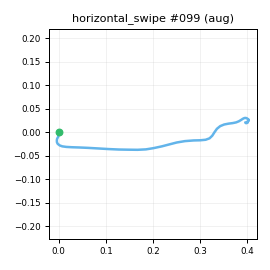

The table this chart was drawn from, first rows:
t_s, ax, ay, az, gx, gy, gz, seq
0.00000, -0.868, -0.3771, -0.00356, -3.421, 1.202, -3.173, 0
0.01100, -0.848, -0.4027, -0.00927, -2.556, 0.9802, -3.726, 1
0.02000, -0.8727, -0.414, -0.00709, -0.03432, 1.139, -4.02, 2
0.03000, -0.8489, -0.3916, 0.00766, 1.361, 1.113, -2.57, 3
0.04000, -0.811, -0.4149, 0.00699, 1.298, 1.234, -2.682, 4
0.05000, -0.8452, -0.4264, -0.00332, 2.339, 1.784, -2.463, 5
0.06000, -0.8056, -0.4575, 0.01513, 1.985, 2.543, -2.363, 6
0.07000, -0.8159, -0.4882, 0.01628, 0.6298, 4.749, -3.173, 7
0.08000, -0.8109, -0.5539, -0.00106, 0.09719, 6.72, -4.532, 8
0.09000, -0.8133, -0.6229, 0.00925, -2.882, 8.803, -5.431, 9
0.1, -0.7691, -0.6657, -0.01917, -5.691, 11.62, -7.53, 10
0.11, -0.7686, -0.8059, -0.04526, -1.842, 18.94, -5.428, 11
0.12, -0.7402, -0.9536, -0.1119, -4.03, 22.73, -4.813, 12
0.13, -0.7298, -1.053, -0.1523, -12.42, 21.81, -6.673, 13
0.141, -0.7221, -1.215, -0.2029, -10.84, 24.41, -8.048, 14
0.15, -0.6994, -1.396, -0.2761, -2.917, 30.19, -6.643, 15
0.16, -0.6631, -1.619, -0.3884, 2.1, 31.64, -2.617, 16
0.17, -0.6208, -1.775, -0.4439, 13.74, 28.94, 1.985, 17
0.181, -0.5312, -1.931, -0.5033, 34.4, 27.7, 9.696, 18
0.19, -0.4305, -1.999, -0.5516, 54.56, 20.1, 23.9, 19
0.2, -0.2821, -2.023, -0.6099, 79.6, 11.03, 46.02, 20
0.21, -0.1913, -1.922, -0.6326, 108.4, 6.155, 70.57, 21
0.22, -0.1318, -1.73, -0.6269, 138, 4.557, 97.21, 22
0.23, -0.07841, -1.548, -0.5861, 165.8, 7.349, 122.1, 23
0.24, -0.1088, -1.308, -0.569, 189.1, 10.85, 146.8, 24
0.25, -0.1281, -0.9216, -0.5523, 201.2, 11.87, 173.8, 25
0.26, -0.1682, -0.532, -0.4815, 198.3, 9.003, 194.8, 26
0.27, -0.2451, -0.2004, -0.4529, 185.8, 3.285, 209.3, 27
0.28, -0.3214, 0.03370, -0.5005, 175.4, 2.11, 220.4, 28
0.29, -0.3797, 0.3244, -0.5301, 159.1, -8.1, 232.5, 29
0.3, -0.4353, 0.6098, -0.535, 144.4, -23.29, 237.9, 30
0.311, -0.5035, 0.7895, -0.5145, 147.1, -31.52, 237.6, 31
0.32, -0.5518, 1.021, -0.4366, 147.5, -38.51, 226, 32
0.33, -0.5942, 1.338, -0.3017, 151.6, -39.17, 202.2, 33
0.34, -0.6855, 1.504, -0.2228, 157, -26.45, 172.2, 34
0.351, -0.8098, 1.508, -0.2098, 152.3, -11.65, 140.4, 35
0.36, -0.8841, 1.445, -0.2313, 135.5, -3.189, 120.6, 36
0.37, -0.9784, 1.305, -0.2812, 106.2, -10.14, 115.8, 37
0.38, -1.007, 1.192, -0.2767, 74.71, -27.13, 125.8, 38
0.39, -1.001, 1.149, -0.2242, 52.03, -49.85, 136.9, 39
0.4, -0.8738, 1.141, -0.1111, 42.21, -66.14, 139.7, 40
0.41, -0.8154, 1.152, 0.04104, 47.49, -66.73, 124.8, 41
0.42, -0.8227, 1.153, 0.09928, 61.98, -50.82, 97.85, 42
0.43, -0.8587, 1.113, 0.1146, 76.69, -31.42, 68.45, 43
0.44, -0.8815, 1.077, 0.1249, 83.92, -16.42, 46.31, 44
0.45, -0.9217, 0.9997, 0.1453, 78.26, -10.12, 32.48, 45
0.46, -0.9058, 0.9194, 0.158, 66.64, -13.87, 28.84, 46
0.47, -0.859, 0.8902, 0.2005, 52.26, -21.16, 29.77, 47
0.481, -0.7968, 0.8768, 0.2623, 41.85, -25.51, 30.53, 48
0.49, -0.7542, 0.8684, 0.3369, 35.07, -23, 27.96, 49
0.5, -0.7463, 0.8192, 0.3633, 29.28, -13.32, 19.63, 50
0.51, -0.7734, 0.7503, 0.3402, 25.85, -1.613, 13.77, 51
0.52, -0.8285, 0.6853, 0.2838, 21.17, 7.301, 8.561, 52
0.53, -0.8806, 0.6287, 0.2095, 15.5, 11.86, 5.192, 53
0.54, -0.8954, 0.5495, 0.1336, 10.39, 11.01, 5.091, 54
0.55, -0.9168, 0.4932, 0.08150, 4.904, 8.066, 5.195, 55
0.56, -0.9028, 0.4305, 0.07067, 0.9789, 2.214, 7.026, 56
0.57, -0.8672, 0.3825, 0.09501, -1.647, -1.826, 8.893, 57
0.58, -0.849, 0.3967, 0.08524, -1.112, -4.522, 10.31, 58
0.59, -0.8198, 0.4017, 0.09628, -0.4165, -2.124, 8.987, 59
... 23 more rows
